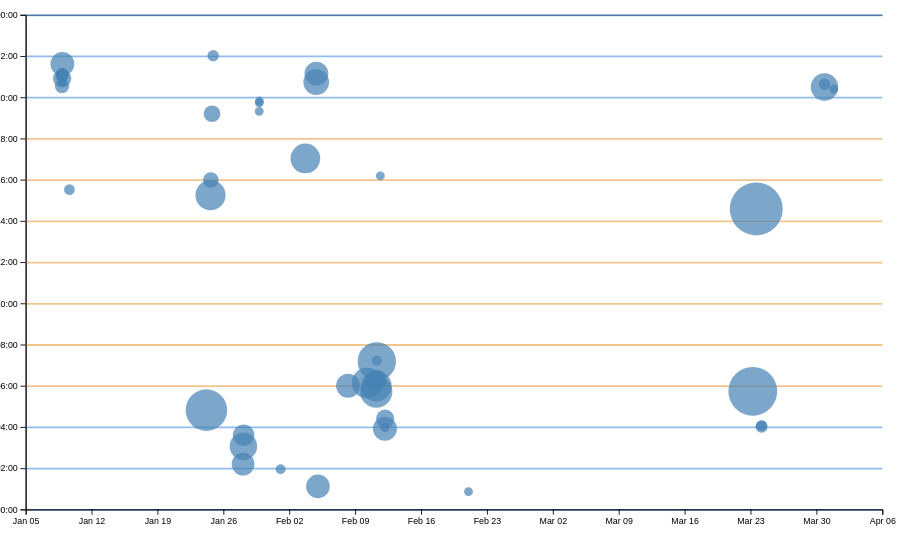
D3 v7 page, settled after 480 driven frames (8 s of simulated time); the page loaded 1 data file(s).


// ── ../global.js
function $$(selector, context = document) {
  return Array.from(context.querySelectorAll(selector));
}

// let navLinks = $$("nav a");

// let currentLink = navLinks.find(
//     (a) => a.host === location.host && a.pathname === location.pathname
//   );

// currentLink?.classList.add('current');

let pages = [
    { url: '', title: 'Home' },
    { url: 'projects/', title: 'Projects' },
    { url: 'Resume/', title: 'Resume'},
    { url: 'contact/', title: 'Contact'},
    { url: 'meta/', title: 'Meta'},
    { url: 'https://github.com/BrianDoce', title: 'GitHub'}
];

let nav = document.createElement('nav');
document.body.prepend(nav);

const ARE_WE_HOME = document.documentElement.classList.contains('home');

for (let p of pages) {
    let url = p.url;
    
    if (!ARE_WE_HOME && !url.startsWith('http')) {
        url = '../' + url;
    }
    
    let title = p.title;
    let a = document.createElement('a');
    a.href = url;
    a.textContent = title;
    nav.append(a);

    if (a.host === location.host && a.pathname === location.pathname) {
        a.classList.add('current');
    }

    if (a.host !== location.host) {
        a.target = "_blank";
    }
}

document.body.insertAdjacentHTML(
    'afterbegin',
    `
      <label class="color-scheme">
          Theme:
          <select>
                <option value="light dark">Automatic</option>
                <option value="light">Light</option>
                <option value="dark">Dark</option>
          </select>
      </label>`
);

const select = document.querySelector(".color-scheme select");

select.addEventListener('input', function (event) {
    console.log('color scheme changed to', event.target.value);
    document.documentElement.style.setProperty('color-scheme', event.target.value);

    localStorage.colorScheme = event.target.value
});


if ("colorScheme" in localStorage) {
    document.documentElement.style.setProperty('color-scheme', localStorage.colorScheme);
    select.value = localStorage.colorScheme;
}

const form = document.querySelector("form");

form?.addEventListener("submit", function (event) {
    event.preventDefault(); 

    const data = new FormData(form);

    let url = form.action + "?";

    for (let [name, value] of data) {
        url += name + '=' + encodeURIComponent(value) + '&';
    }
    
    
    url = url.slice(0, -1); 
    location.href = url; 
});

export async function fetchJSON(url) {
    try {
        const response = await fetch(url);

        if (!response.ok) {
            throw new Error(`Failed to fetch projects: ${response.statusText}`);
        }

        console.log(response)

        const data = await response.json();
        return data; 

    } catch (error) {
        console.error('Error fetching or parsing JSON data:', error);
    }
}

export function renderProjects(project, containerElement, headingLevel = 'h2') {
    containerElement.innerHTML = '';
    const projectTitle = document.querySelector('.projects-title');
    
    if (projectTitle) {
        projectTitle.textContent = `${project.length} Projects`;
    }

    for (const obj of project) {
        const article = document.createElement('article');

        article.classList.add("project-card");

        const link = document.createElement('a');
        link.href = obj.url || "#"; // Fallback in case no URL exists
        link.target = "_blank"; // Opens in a new tab
        link.rel = "noopener noreferrer"; // Security best practice
        link.style.textDecoration = "none"; // Optional: remove underline
        link.style.color = "inherit"; // Keep the text color unchanged
        
        link.innerHTML = `
            <h3>${obj.title}</h3>
            <img src="${obj.image}" alt="${obj.title}">
            <div>
                <p>${obj.description}</p>
                <footer class="year">${obj.year}</footer>
            </div>
        `;
        
        article.appendChild(link);
        containerElement.appendChild(article);
    }
}

export async function fetchGitHubData(username) {
    return fetchJSON(`https://api.github.com/users/${username}`);
}

// ── main.js
let data = [];

async function loadData() {
  data = await d3.csv('loc.csv', (row) => ({
      ...row,
      line: Number(row.line), // or just +row.line
      depth: Number(row.depth),
      length: Number(row.length),
      date: new Date(row.date + 'T00:00' + row.timezone),
      datetime: new Date(row.datetime),
  }));
  displayStats();
}

document.addEventListener('DOMContentLoaded', async () => {
  await loadData();
  processCommits();
  createScatterplot();
});

let commits = [];
function processCommits() {
  if (!data || data.length === 0) {
    console.error("No data loaded before processing commits.");
    return;
  }
  commits = d3
    .groups(data, (d) => d.commit)
    .map(([commit, lines]) => {
        // Each 'lines' array contains all lines modified in this commit
        // All lines in a commit have the same author, date, etc.
        // So we can get this information from the first line
  
      let first = lines.length > 0 ? lines[0] : null;
      if (!first) return null; // Skip empty commits
    // What information should we return about this commit?
    let { author, date, time, timezone, datetime } = first;

    let ret = {
        id: commit,
        url: 'https://github.com/BrianDoce/portfolio/commit/' + commit,
        author,
        date,
        time,
        timezone,
        datetime,
        hourFrac: datetime.getHours() + datetime.getMinutes() / 60,
        totalLines: lines.length,
      };
    Object.defineProperty(ret, 'lines', {
        value: lines,
        enumerable: false,
        configurable: false,
        writable: false,
    });

      return ret;
  }).filter(d => d !== null); 
}

function displayStats() {
    // Process commits first
    processCommits();
  
    // Create the dl element
    const dl = d3.select('#stats').append('dl').attr('class', 'stats');
  
    // Add total LOC
    dl.append('dt').html('Total <abbr title="Lines of code">LOC</abbr>');
    dl.append('dd').text(data.length);
  
    // Add total commits
    dl.append('dt').text('Total commits');
    dl.append('dd').text(commits.length);
  
    // Number of files in the codebase
    let files = new Set(data.map(d => d.file));
    dl.append('dt').text('Total files');
    dl.append('dd').text(files.size);

    // Maximum file length (in lines)
    let fileLengths = d3.rollup(data, v => v.length, d => d.file);
    let maxFileLength = d3.max(fileLengths.values());
    dl.append('dt').text('Longest file (lines)');
    dl.append('dd').text(maxFileLength);

    // Average file length
    let avgFileLength = d3.mean(fileLengths.values());
    dl.append('dt').text('Average file length');
    dl.append('dd').text(avgFileLength.toFixed(2));

    // Time of Day That Most Work is Done
    const workByPeriod = d3.rollups(
      data,
      (v) => v.length,
      (d) => new Date(d.datetime).toLocaleString('en', { dayPeriod: 'short' })
    );
    const maxPeriod = d3.greatest(workByPeriod, (d) => d[1])?.[0];
    dl.append('dt').text('Time of Day That Most Work is Done');
    dl.append('dd').text(maxPeriod);


    // Active Day
    const workByDay = d3.rollups(
      data,
      (v) => v.length, // Count occurrences (lines of code modified)
      (d) => new Date(d.datetime).toLocaleString('en', { weekday: 'long' }) // Get weekday
    );
    const maxDay = d3.greatest(workByDay, (d) => d[1])?.[0]; 
    dl.append('dt').text('Day That Most Work is Done');
    dl.append('dd').text(maxDay);

    // Max line length
    let maxLength = d3.max(data, d => d.length);
    dl.append('dt').text('Longest Line');
    dl.append('dd').text(maxLength);
}
let xScale, yScale;

function createScatterplot() {
    const width = 1000;
    const height = 600;
    const sortedCommits = d3.sort(commits, (d) => -d.totalLines);

    const svg = d3
    .select('#chart')
    .append('svg')
    .attr('viewBox', `0 0 ${width} ${height}`)
    .style('overflow', 'visible');

    xScale = d3
    .scaleTime()
    .domain(d3.extent(commits, (d) => d.datetime))
    .range([0, width])
    .nice();
    
    yScale = d3.scaleLinear().domain([0, 24]).range([height, 0]);
        
    const [minLines, maxLines] = d3.extent(commits, (d) => d.totalLines);
    const rScale = d3.scaleSqrt().domain([minLines, maxLines]).range([5, 30]); // adjust these values based on your experimentation
    
    const margin = { top: 10, right: 10, bottom: 30, left: 20 };
    const usableArea = {
        top: margin.top,
        right: width - margin.right,
        bottom: height - margin.bottom,
        left: margin.left,
        width: width - margin.left - margin.right,
        height: height - margin.top - margin.bottom,
    };
      
    // Update scales with new ranges
    xScale.range([usableArea.left, usableArea.right]);
    yScale.range([usableArea.bottom, usableArea.top]);
    
    // Add gridlines BEFORE the axes
    const gridlines = svg
    .append('g')
    .attr('class', 'gridlines')
    .attr('transform', `translate(${usableArea.left}, 0)`);

    // Create gridlines as an axis with no labels and full-width ticks
    gridlines.call(d3.axisLeft(yScale).tickFormat('').tickSize(-usableArea.width));

    // Create the axes
    const xAxis = d3.axisBottom(xScale);
    const yAxis = d3
    .axisLeft(yScale)
    .tickFormat((d) => String(d % 24).padStart(2, '0') + ':00');

    // Add X axis
    svg
    .append('g')
    .attr('transform', `translate(0, ${usableArea.bottom})`)
    .call(xAxis);

    // Add Y axis
    svg
    .append('g')
    .attr('transform', `translate(${usableArea.left}, 0)`)
    .call(yAxis);

    gridlines.selectAll('line')
    .each(function(_, i) {
        const hour = i % 24; // Ensure we cycle through 24-hour format
        d3.select(this).attr('class', hour >= 3 && hour < 10 ? 'day' : 'night');
  });

    const dots = svg.append('g').attr('class', 'dots');
    dots
        .selectAll('circle')
        .data(sortedCommits)
        .join('circle')
        .attr('cx', (d) => xScale(d.datetime))
        .attr('cy', (d) => yScale(d.hourFrac))
        .attr('r', (d) => rScale(d.totalLines)) // Use radius scale
        .style('fill', 'steelblue')
        .style('fill-opacity', 0.7) // Add transparency for overlapping dots
        .on('mouseenter', function (event, commit) {
        d3.select(event.currentTarget)
            .style('fill-opacity', 1) // Highlight on hover
            .attr('stroke', '#333') // Optional: add stroke for better visibility
            .attr('stroke-width', 2);
            updateTooltipContent(commit)
        })
        .on('mouseleave', function () {
        d3.select(event.currentTarget)
            .style('fill-opacity', 0.7) // Restore transparency
            .attr('stroke', 'none'); // Remove stroke after hover
            updateTooltipContent({});
        });
    brushSelector();
}

function updateTooltipContent(commit) {
    const link = document.getElementById('commit-link');
    const date = document.getElementById('commit-date');
  
    if (Object.keys(commit).length === 0) return;
  
    link.href = commit.url;
    link.textContent = commit.id;
    date.textContent = commit.datetime?.toLocaleString('en', {
      dateStyle: 'full',
    });
}

function updateTooltipVisibility(isVisible) {
    const tooltip = document.getElementById('commit-tooltip');
    tooltip.hidden = !isVisible;
}

function updateTooltipPosition(event) {
    const tooltip = document.getElementById('commit-tooltip');
    tooltip.style.left = `${event.clientX}px`;
    tooltip.style.top = `${event.clientY}px`;
}

function brushSelector() {
    const svg = document.querySelector('svg');
    d3.select(svg).call(d3.brush().on('start brush end', brushed));

    // Raise dots and everything after overlay
    d3.select(svg).selectAll('.dots, .overlay ~ *').raise();
}

let brushSelection = null;

function brushed(event) {
    brushSelection = event.selection;
    updateSelection();
    updateSelectionCount();
    updateLanguageBreakdown();
}

function isCommitSelected(commit) {
    if (!brushSelection) {
      return false;
    }
    // TODO: return true if commit is within brushSelection
    // and false if not
    const min = { x: brushSelection[0][0], y: brushSelection[0][1] }; 
    const max = { x: brushSelection[1][0], y: brushSelection[1][1] }; 
    
    const x = xScale(commit.date); 
    const y = yScale(commit.hourFrac); 

    return x >= min.x && x <= max.x && y >= min.y && y <= max.y; 

    // const [[x0, y0], [x1, y1]] = brushSelection;
    // const x = xScale(commit.datetime);
    // const y = yScale(commit.hourFrac);

    // return x0 <= x && x <= x1 && y0 <= y && y <= y1;
}
  
function updateSelection() {
    // Update visual state of dots based on selection
    d3.selectAll('circle').classed('selected', (d) => isCommitSelected(d));
}

function updateSelectionCount() {
    const selectedCommits = brushSelection
      ? commits.filter(isCommitSelected)
      : [];
  
    const countElement = document.getElementById('selection-count');
    countElement.textContent = `${
      selectedCommits.length || 'No'
    } commits selected`;
  
    return selectedCommits;
}

function updateLanguageBreakdown() {
    const selectedCommits = brushSelection
      ? commits.filter(isCommitSelected)
      : [];
    const container = document.getElementById('language-breakdown');
  
    if (selectedCommits.length === 0) {
      container.innerHTML = '';
      return;
    }
    const requiredCommits = selectedCommits.length ? selectedCommits : commits;
    const lines = requiredCommits.flatMap((d) => d.lines);
  
    // Use d3.rollup to count lines per language
    const breakdown = d3.rollup(
      lines,
      (v) => v.length,
      (d) => d.type
    );
  
    // Update DOM with breakdown
    container.innerHTML = '';
  
    for (const [language, count] of breakdown) {
      const proportion = count / lines.length;
      const formatted = d3.format('.1~%')(proportion);
  
      container.innerHTML += `
              <dt>${language}</dt>
              <dd>${count} lines (${formatted})</dd>
          `;
    }
  
    return breakdown;
  }

### data: loc.csv
file, line, type, commit, author, date, time, timezone, datetime, depth, length
style.css, 1, css, ecbe6e6b, BrianDoce, 2025-01-08, 12:45:26, -08:00, 2025-01-08T12:45:26-08:00, 0, 5
style.css, 2, css, 5d1b4f4b, BrianDoce, 2025-01-23, 20:49:23, -08:00, 2025-01-23T20:49:23-08:00, 0, 44
style.css, 3, css, 5d1b4f4b, BrianDoce, 2025-01-23, 20:49:23, -08:00, 2025-01-23T20:49:23-08:00, 0, 43
style.css, 4, css, 5d1b4f4b, BrianDoce, 2025-01-23, 20:49:23, -08:00, 2025-01-23T20:49:23-08:00, 0, 1
style.css, 5, css, 5d1b4f4b, BrianDoce, 2025-01-23, 20:49:23, -08:00, 2025-01-23T20:49:23-08:00, 0, 24
style.css, 6, css, 5d1b4f4b, BrianDoce, 2025-01-23, 20:49:23, -08:00, 2025-01-23T20:49:23-08:00, 0, 16
style.css, 7, css, 5d1b4f4b, BrianDoce, 2025-01-23, 20:49:23, -08:00, 2025-01-23T20:49:23-08:00, 0, 19
style.css, 8, css, 5d1b4f4b, BrianDoce, 2025-01-23, 20:49:23, -08:00, 2025-01-23T20:49:23-08:00, 0, 12
style.css, 9, css, 44c37006, BrianDoce, 2025-03-22, 22:44:27, -07:00, 2025-03-22T22:44:27-07:00, 0, 55
style.css, 10, css, 5d1b4f4b, BrianDoce, 2025-01-23, 20:49:23, -08:00, 2025-01-23T20:49:23-08:00, 0, 0
style.css, 11, css, 5d1b4f4b, BrianDoce, 2025-01-23, 20:49:23, -08:00, 2025-01-23T20:49:23-08:00, 0, 0
style.css, 12, css, 576a030c, BrianDoce, 2025-01-24, 07:15:58, -08:00, 2025-01-24T07:15:58-08:00, 0, 6
style.css, 13, css, 576a030c, BrianDoce, 2025-01-24, 07:15:58, -08:00, 2025-01-24T07:15:58-08:00, 0, 17
style.css, 14, css, 576a030c, BrianDoce, 2025-01-24, 07:15:58, -08:00, 2025-01-24T07:15:58-08:00, 0, 0
style.css, 15, css, 576a030c, BrianDoce, 2025-01-24, 07:15:58, -08:00, 2025-01-24T07:15:58-08:00, 0, 0
style.css, 16, css, 5d1b4f4b, BrianDoce, 2025-01-23, 20:49:23, -08:00, 2025-01-23T20:49:23-08:00, 0, 4
style.css, 17, css, 576a030c, BrianDoce, 2025-01-24, 07:15:58, -08:00, 2025-01-24T07:15:58-08:00, 0, 40
style.css, 18, css, 5d1b4f4b, BrianDoce, 2025-01-23, 20:49:23, -08:00, 2025-01-23T20:49:23-08:00, 0, 13
style.css, 19, css, 5d1b4f4b, BrianDoce, 2025-01-23, 20:49:23, -08:00, 2025-01-23T20:49:23-08:00, 0, 18
style.css, 20, css, 576a030c, BrianDoce, 2025-01-24, 07:15:58, -08:00, 2025-01-24T07:15:58-08:00, 0, 44
style.css, 21, css, 5d1b4f4b, BrianDoce, 2025-01-23, 20:49:23, -08:00, 2025-01-23T20:49:23-08:00, 0, 0
style.css, 22, css, 5d1b4f4b, BrianDoce, 2025-01-23, 20:49:23, -08:00, 2025-01-23T20:49:23-08:00, 0, 0
style.css, 23, css, 576a030c, BrianDoce, 2025-01-24, 07:15:58, -08:00, 2025-01-24T07:15:58-08:00, 0, 2
style.css, 24, css, 5d1b4f4b, BrianDoce, 2025-01-23, 20:49:23, -08:00, 2025-01-23T20:49:23-08:00, 0, 7
style.css, 25, css, 5d1b4f4b, BrianDoce, 2025-01-23, 20:49:23, -08:00, 2025-01-23T20:49:23-08:00, 0, 21
style.css, 26, css, 5d1b4f4b, BrianDoce, 2025-01-23, 20:49:23, -08:00, 2025-01-23T20:49:23-08:00, 0, 14
style.css, 27, css, 5d1b4f4b, BrianDoce, 2025-01-23, 20:49:23, -08:00, 2025-01-23T20:49:23-08:00, 0, 18
style.css, 28, css, 5d1b4f4b, BrianDoce, 2025-01-23, 20:49:23, -08:00, 2025-01-23T20:49:23-08:00, 0, 14
style.css, 29, css, 5d1b4f4b, BrianDoce, 2025-01-23, 20:49:23, -08:00, 2025-01-23T20:49:23-08:00, 0, 0
style.css, 30, css, 5d1b4f4b, BrianDoce, 2025-01-23, 20:49:23, -08:00, 2025-01-23T20:49:23-08:00, 0, 0
style.css, 31, css, 576a030c, BrianDoce, 2025-01-24, 07:15:58, -08:00, 2025-01-24T07:15:58-08:00, 0, 14
style.css, 32, css, 5d1b4f4b, BrianDoce, 2025-01-23, 20:49:23, -08:00, 2025-01-23T20:49:23-08:00, 0, 26
style.css, 33, css, 5d1b4f4b, BrianDoce, 2025-01-23, 20:49:23, -08:00, 2025-01-23T20:49:23-08:00, 0, 26
style.css, 34, css, 5d1b4f4b, BrianDoce, 2025-01-23, 20:49:23, -08:00, 2025-01-23T20:49:23-08:00, 0, 21
style.css, 35, css, 5d1b4f4b, BrianDoce, 2025-01-23, 20:49:23, -08:00, 2025-01-23T20:49:23-08:00, 0, 38
style.css, 36, css, 5d1b4f4b, BrianDoce, 2025-01-23, 20:49:23, -08:00, 2025-01-23T20:49:23-08:00, 0, 0
style.css, 37, css, 5d1b4f4b, BrianDoce, 2025-01-23, 20:49:23, -08:00, 2025-01-23T20:49:23-08:00, 0, 0
style.css, 38, css, 44c37006, BrianDoce, 2025-03-22, 22:44:27, -07:00, 2025-03-22T22:44:27-07:00, 0, 0
style.css, 39, css, 44c37006, BrianDoce, 2025-03-22, 22:44:27, -07:00, 2025-03-22T22:44:27-07:00, 0, 28
style.css, 40, css, 5d1b4f4b, BrianDoce, 2025-01-23, 20:49:23, -08:00, 2025-01-23T20:49:23-08:00, 0, 6
style.css, 41, css, 44c37006, BrianDoce, 2025-03-22, 22:44:27, -07:00, 2025-03-22T22:44:27-07:00, 0, 24
style.css, 42, css, 44c37006, BrianDoce, 2025-03-22, 22:44:27, -07:00, 2025-03-22T22:44:27-07:00, 0, 23
style.css, 43, css, 44c37006, BrianDoce, 2025-03-22, 22:44:27, -07:00, 2025-03-22T22:44:27-07:00, 0, 24
style.css, 44, css, 44c37006, BrianDoce, 2025-03-22, 22:44:27, -07:00, 2025-03-22T22:44:27-07:00, 0, 18
style.css, 45, css, 44c37006, BrianDoce, 2025-03-22, 22:44:27, -07:00, 2025-03-22T22:44:27-07:00, 0, 26
style.css, 46, css, 44c37006, BrianDoce, 2025-03-22, 22:44:27, -07:00, 2025-03-22T22:44:27-07:00, 0, 20
style.css, 47, css, 44c37006, BrianDoce, 2025-03-22, 22:44:27, -07:00, 2025-03-22T22:44:27-07:00, 0, 23
style.css, 48, css, 44c37006, BrianDoce, 2025-03-22, 22:44:27, -07:00, 2025-03-22T22:44:27-07:00, 0, 22
style.css, 49, css, 44c37006, BrianDoce, 2025-03-22, 22:44:27, -07:00, 2025-03-22T22:44:27-07:00, 0, 20
style.css, 50, css, 44c37006, BrianDoce, 2025-03-22, 22:44:27, -07:00, 2025-03-22T22:44:27-07:00, 0, 19
style.css, 51, css, 44c37006, BrianDoce, 2025-03-22, 22:44:27, -07:00, 2025-03-22T22:44:27-07:00, 0, 24
style.css, 52, css, 44c37006, BrianDoce, 2025-03-22, 22:44:27, -07:00, 2025-03-22T22:44:27-07:00, 0, 23
style.css, 53, css, 44c37006, BrianDoce, 2025-03-22, 22:44:27, -07:00, 2025-03-22T22:44:27-07:00, 0, 23
style.css, 54, css, 44c37006, BrianDoce, 2025-03-22, 22:44:27, -07:00, 2025-03-22T22:44:27-07:00, 0, 55
style.css, 55, css, 44c37006, BrianDoce, 2025-03-22, 22:44:27, -07:00, 2025-03-22T22:44:27-07:00, 0, 70
style.css, 56, css, 44c37006, BrianDoce, 2025-03-22, 22:44:27, -07:00, 2025-03-22T22:44:27-07:00, 0, 15
style.css, 57, css, 44c37006, BrianDoce, 2025-03-22, 22:44:27, -07:00, 2025-03-22T22:44:27-07:00, 0, 16
style.css, 58, css, 44c37006, BrianDoce, 2025-03-22, 22:44:27, -07:00, 2025-03-22T22:44:27-07:00, 0, 0
… [head cut at 6 KiB]